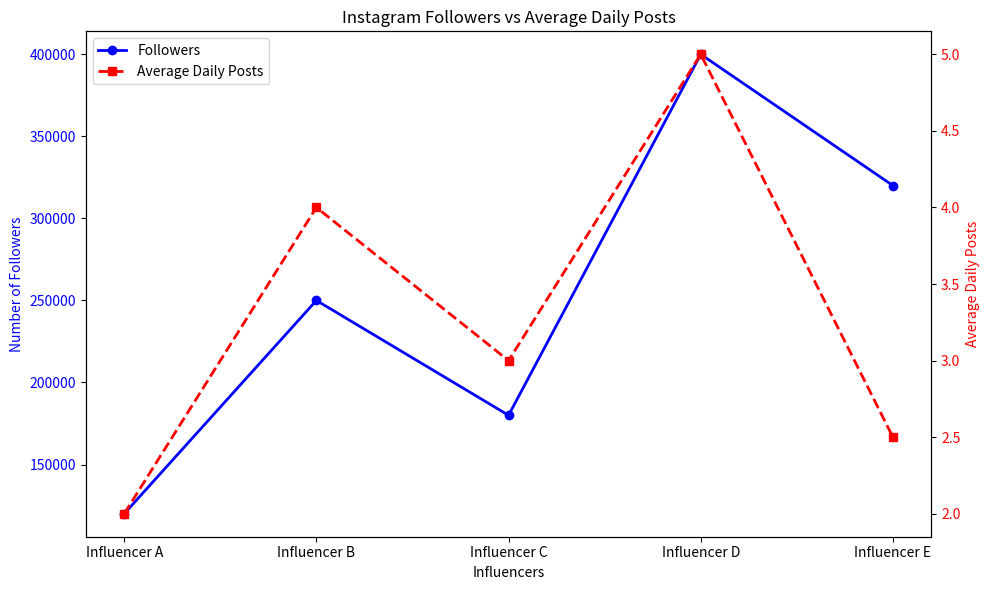

Generate this figure with matplotlib:
"""Create a multi-axis chart that shows the number of Instagram followers (left y-axis) and average daily posts (right y-axis) for five influencers. Use different colors and markers for each axis.
"""


import matplotlib.pyplot as plt

# Sample data for five influencers
influencers = ["Influencer A", "Influencer B", "Influencer C",
               "Influencer D", "Influencer E"]

followers = [120000, 250000, 180000, 400000, 320000]
daily_posts = [2, 4, 3, 5, 2.5]

fig, ax1 = plt.subplots(figsize=(10, 6))

ax1.plot(
    influencers, followers,
    color="blue", marker="o",
    linestyle="-", linewidth=2,
    label="Followers"
)
ax1.set_xlabel("Influencers")
ax1.set_ylabel("Number of Followers", color="blue")
ax1.tick_params(axis="y", labelcolor="blue")

ax2 = ax1.twinx()
ax2.plot(
    influencers, daily_posts,
    color="red", marker="s",
    linestyle="--", linewidth=2,
    label="Average Daily Posts"
)
ax2.set_ylabel("Average Daily Posts", color="red")
ax2.tick_params(axis="y", labelcolor="red")

plt.title("Instagram Followers vs Average Daily Posts")

lines1, labels1 = ax1.get_legend_handles_labels()
lines2, labels2 = ax2.get_legend_handles_labels()
ax1.legend(lines1 + lines2, labels1 + labels2, loc="upper left")

plt.tight_layout()
plt.show()
